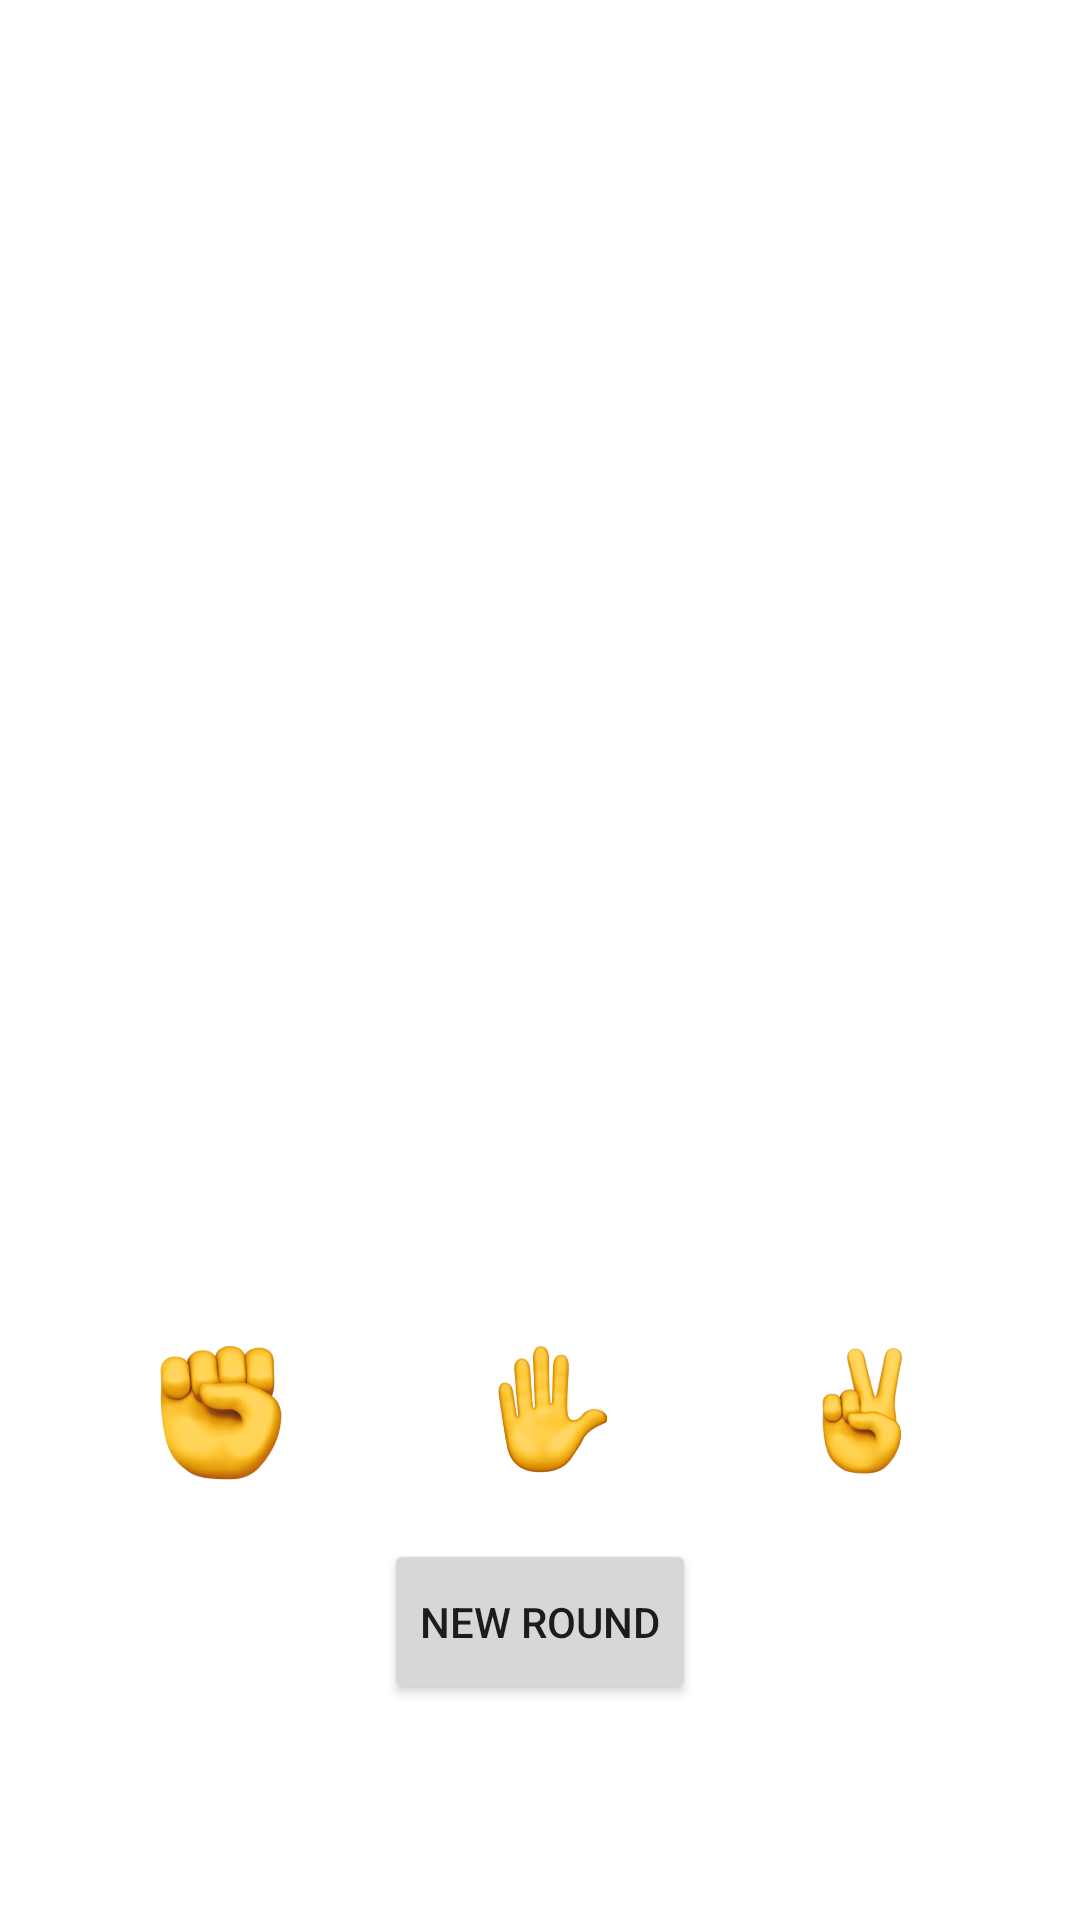

The Android layout XML behind this screen, and the referenced resources:
<!-- AndroidManifest.xml: application theme Theme.ArtificialStupidity -->
<!-- res/layout/activity_main_game.xml -->
<?xml version="1.0" encoding="utf-8"?>
<androidx.constraintlayout.widget.ConstraintLayout xmlns:android="http://schemas.android.com/apk/res/android"
    xmlns:app="http://schemas.android.com/apk/res-auto"
    xmlns:tools="http://schemas.android.com/tools"
    android:layout_width="match_parent"
    android:layout_height="match_parent"
    tools:context=".MainGameActivity">

    <Button
        android:id="@+id/new_round"
        android:layout_width="wrap_content"
        android:layout_height="55dp"
        android:layout_marginBottom="72dp"
        android:onClick="startNewRound"
        android:saveEnabled="false"
        android:text="@string/new_round"
        android:textAlignment="textStart"
        android:textSize="14sp"
        app:layout_constraintBottom_toBottomOf="parent"
        app:layout_constraintEnd_toEndOf="parent"
        app:layout_constraintStart_toStartOf="parent" />

    <TextView
        android:id="@+id/game_info"
        android:layout_width="320dp"
        android:layout_height="160dp"
        android:layout_marginStart="32dp"
        android:layout_marginTop="64dp"
        android:textColor="@color/black"
        android:textSize="20sp"
        android:textStyle="bold"
        app:layout_constraintStart_toStartOf="parent"
        app:layout_constraintTop_toTopOf="parent" />

    <ImageButton
        android:id="@+id/player_choose_rock"
        android:layout_width="81dp"
        android:layout_height="81dp"
        android:layout_marginStart="32dp"
        android:layout_marginBottom="128dp"
        android:adjustViewBounds="true"
        android:backgroundTint="#00FFFFFF"
        android:contentDescription="@string/player_choose_rock"
        android:onClick="playerChoose"
        android:scaleType="fitCenter"
        app:layout_constraintBottom_toBottomOf="parent"
        app:layout_constraintStart_toStartOf="parent"
        app:srcCompat="@drawable/rock" />

    <ImageButton
        android:id="@+id/player_choose_paper"
        android:layout_width="81dp"
        android:layout_height="81dp"
        android:layout_marginBottom="128dp"
        android:adjustViewBounds="true"
        android:backgroundTint="#00FFFFFF"
        android:contentDescription="@string/player_choose_paper"
        android:onClick="playerChoose"
        android:scaleType="fitCenter"
        app:layout_constraintBottom_toBottomOf="parent"
        app:layout_constraintEnd_toStartOf="@+id/player_choose_scissors"
        app:layout_constraintStart_toEndOf="@+id/player_choose_rock"
        app:srcCompat="@drawable/paper" />

    <ImageButton
        android:id="@+id/player_choose_scissors"
        android:layout_width="81dp"
        android:layout_height="81dp"
        android:layout_marginEnd="32dp"
        android:layout_marginBottom="128dp"
        android:adjustViewBounds="true"
        android:backgroundTint="#00FFFFFF"
        android:contentDescription="@string/player_choose_scissors"
        android:onClick="playerChoose"
        android:scaleType="fitCenter"
        app:layout_constraintBottom_toBottomOf="parent"
        app:layout_constraintEnd_toEndOf="parent"
        app:srcCompat="@drawable/scissors" />

    <ImageView
        android:id="@+id/ai_state"
        android:layout_width="128dp"
        android:layout_height="128dp"
        android:layout_marginTop="64dp"
        android:adjustViewBounds="true"
        android:backgroundTint="#00FFFFFF"
        android:contentDescription="@string/ai_state_desc"
        android:scaleType="fitCenter"
        app:layout_constraintEnd_toEndOf="parent"
        app:layout_constraintStart_toStartOf="parent"
        app:layout_constraintTop_toBottomOf="@+id/game_info"
        app:srcCompat="@drawable/thinking" />

</androidx.constraintlayout.widget.ConstraintLayout>
<!-- resources referenced by this layout -->
<resources>
  <!-- drawable paper: png bitmap (drawable, 41467 bytes) -->
  <!-- drawable rock: png bitmap (drawable, 50182 bytes) -->
  <!-- drawable scissors: png bitmap (drawable, 44301 bytes) -->
  <string name="ai_state_desc">AI_STATE</string>
  <string name="new_round">New Round</string>
  <string name="player_choose_paper">PAPER</string>
  <string name="player_choose_rock">ROCK</string>
  <string name="player_choose_scissors">SCISSORS</string>
  <style name="Theme.ArtificialStupidity" parent="Theme.MaterialComponents.DayNight.DarkActionBar">
          
          <item name="colorPrimary">@color/purple_500</item>
          <item name="colorPrimaryVariant">@color/purple_700</item>
          <item name="colorOnPrimary">@color/white</item>
          
          <item name="colorSecondary">@color/teal_200</item>
          <item name="colorSecondaryVariant">@color/teal_700</item>
          <item name="colorOnSecondary">@color/black</item>
          
          <item name="android:statusBarColor" tools:targetApi="l">?attr/colorPrimaryVariant</item>
          
      </style>
  <!-- not gathered from this repository: default colours our renderer supplied (Android Studio template values) -->
  <color name="purple_500">#FF6200EE</color>
  <color name="purple_700">#FF3700B3</color>
  <color name="teal_200">#FF03DAC5</color>
  <color name="teal_700">#FF018786</color>
  <color name="black">#FF000000</color>
  <color name="white">#FFFFFFFF</color>
</resources>
